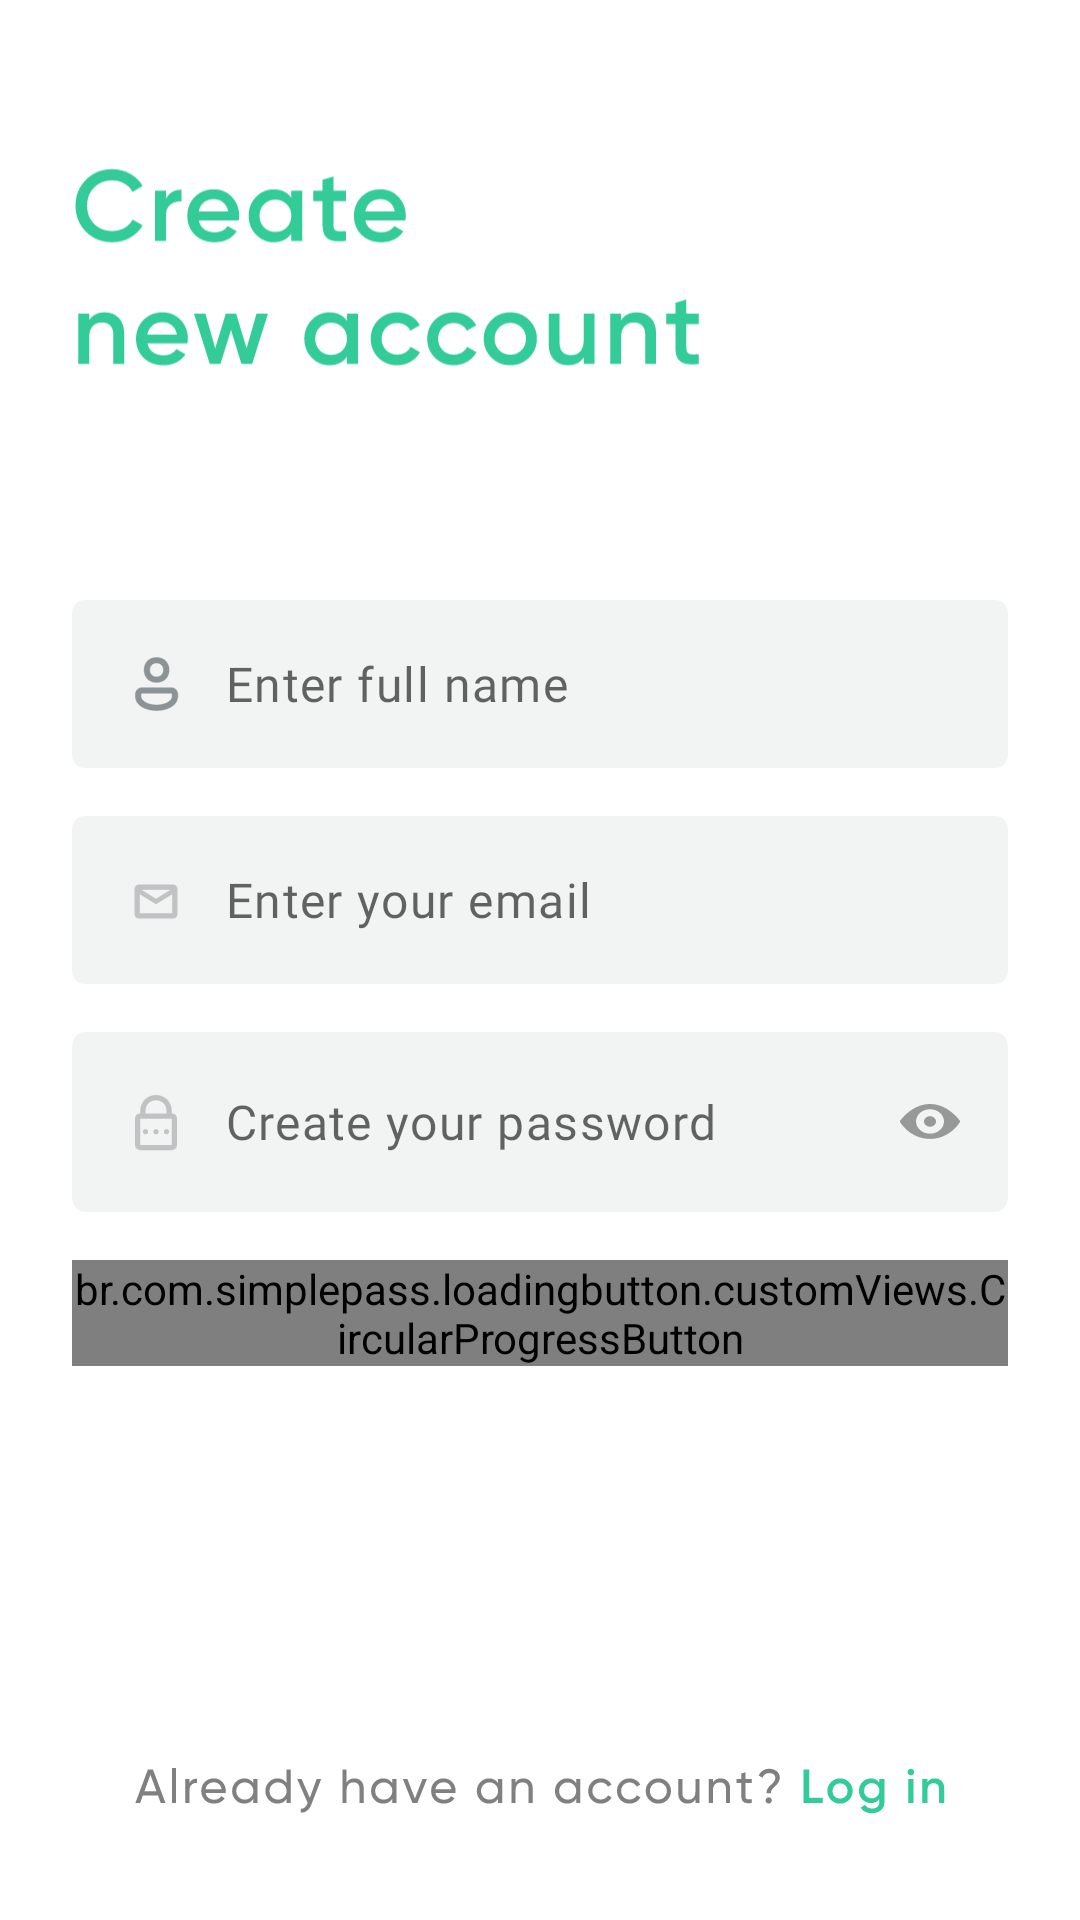

The Android layout XML behind this screen, and the referenced resources:
<!-- AndroidManifest.xml: application theme AppTheme -->
<!-- res/layout/fragment_signup.xml -->
<?xml version="1.0" encoding="utf-8"?>
<androidx.core.widget.NestedScrollView xmlns:android="http://schemas.android.com/apk/res/android"
    xmlns:app="http://schemas.android.com/apk/res-auto"
    android:layout_width="match_parent"
    android:layout_height="match_parent"
    android:background="@color/white"
    android:fillViewport="true">

    <androidx.constraintlayout.widget.ConstraintLayout
        android:layout_width="match_parent"
        android:layout_height="match_parent"
        android:background="@color/white">

        <ImageView
            android:id="@+id/imageView3"
            android:layout_width="210dp"
            android:layout_height="82dp"
            android:layout_marginStart="24dp"
            android:layout_marginTop="48dp"
            android:src="@drawable/ic_create_new_account"
            app:layout_constraintBottom_toBottomOf="parent"
            app:layout_constraintEnd_toEndOf="parent"
            app:layout_constraintHorizontal_bias="0.0"
            app:layout_constraintStart_toStartOf="parent"
            app:layout_constraintTop_toTopOf="parent"
            app:layout_constraintVertical_bias="0.0" />

        <EditText
            android:id="@+id/et_name"
            android:layout_width="match_parent"
            android:layout_height="wrap_content"
            android:layout_gravity="center"
            android:layout_marginStart="24dp"
            android:layout_marginTop="200dp"
            android:layout_marginEnd="24dp"
            android:textSize="16dp"
            android:background="@drawable/selector_et"
            android:drawableStart="@drawable/selector_name"
            android:drawablePadding="11dp"
            android:fontFamily="@font/gilroymedium"
            android:hint="Enter full name"
            android:inputType="textPersonName"
            android:letterSpacing="0.03"
            android:padding="16dp"
            android:textColor="#000"
            app:layout_constraintBottom_toBottomOf="parent"
            app:layout_constraintEnd_toEndOf="parent"
            app:layout_constraintStart_toStartOf="parent"
            app:layout_constraintTop_toTopOf="parent"
            app:layout_constraintVertical_bias="0.0" />

        <EditText
            android:id="@+id/et_email"
            android:layout_width="match_parent"
            android:layout_height="wrap_content"
            android:layout_gravity="center"
            android:layout_marginStart="24dp"
            android:textSize="16dp"
            android:layout_marginTop="16dp"
            android:layout_marginEnd="24dp"
            android:background="@drawable/selector_et"
            android:drawableStart="@drawable/selector_email"
            android:drawablePadding="11dp"
            android:fontFamily="@font/gilroymedium"
            android:hint="Enter your email"
            android:inputType="textEmailAddress"
            android:letterSpacing="0.03"
            android:padding="16dp"
            android:textColor="#000"
            app:layout_constraintBottom_toBottomOf="parent"
            app:layout_constraintEnd_toEndOf="parent"
            app:layout_constraintStart_toStartOf="parent"
            app:layout_constraintTop_toBottomOf="@+id/et_name"
            app:layout_constraintVertical_bias="0.0" />

        <EditText
            android:id="@+id/et_password"
            android:layout_width="match_parent"
            android:layout_height="60dp"
            android:drawableEnd="@drawable/ic_show_password"
            android:layout_gravity="center_vertical"
            android:layout_marginStart="24dp"
            android:letterSpacing="0.03"
            android:layout_marginTop="16dp"
            android:layout_marginEnd="24dp"
            android:textSize="16dp"
            android:background="@drawable/selector_et"
            android:drawableStart="@drawable/selector_password"
            android:drawablePadding="11dp"
            android:fontFamily="@font/gilroymedium"
            android:hint="Create your password"
            android:inputType="textPassword"
            android:padding="16dp"
            android:textColor="#000"
            app:layout_constraintBottom_toBottomOf="parent"
            app:layout_constraintEnd_toEndOf="parent"
            app:layout_constraintStart_toStartOf="parent"
            app:layout_constraintTop_toBottomOf="@+id/et_email"
            app:layout_constraintVertical_bias="0.0" />

        <br.com.simplepass.loadingbutton.customViews.CircularProgressButton
            android:id="@+id/btn_sign_up"
            android:layout_width="match_parent"
            android:layout_height="wrap_content"
            android:layout_marginStart="24dp"
            app:spinning_bar_color="@color/white"
            android:layout_marginTop="16dp"
            android:layout_marginEnd="24dp"
            android:layout_marginBottom="133dp"
            android:background="@drawable/ic_btn_one"
            android:fontFamily="@font/gilroymedium"
            android:text="Sign up"
            android:textAllCaps="false"
            android:textColor="@color/white"
            android:textSize="16dp"
            android:textStyle="bold"
            app:layout_constraintBottom_toBottomOf="parent"
            app:layout_constraintEnd_toEndOf="parent"
            app:layout_constraintStart_toStartOf="parent"
            app:layout_constraintTop_toBottomOf="@+id/et_password"
            app:layout_constraintVertical_bias="0.0" />

        <ImageView
            android:id="@+id/iv_go_to_login"
            android:layout_width="wrap_content"
            android:layout_height="wrap_content"
            android:layout_marginBottom="35dp"
            android:src="@drawable/ic_already_have_an_account__log_in"
            app:layout_constraintBottom_toBottomOf="parent"
            app:layout_constraintEnd_toEndOf="parent"
            app:layout_constraintStart_toStartOf="parent" />
    </androidx.constraintlayout.widget.ConstraintLayout>
</androidx.core.widget.NestedScrollView>
<!-- resources referenced by this layout -->
<resources>
  <color name="white">#FFFFFF</color>
  <!-- drawable selector_email (drawable) -->
  <?xml version="1.0" encoding="utf-8"?>
  <selector xmlns:android="http://schemas.android.com/apk/res/android">
      <item android:state_focused="true" android:drawable="@drawable/ic_email"/>
      <item android:drawable="@drawable/ic_inactive_email" />
  </selector>
  <!-- drawable selector_et (drawable) -->
  <?xml version="1.0" encoding="utf-8"?>
  <selector xmlns:android="http://schemas.android.com/apk/res/android">
      <item android:state_enabled="false" android:drawable="@drawable/ic_active"/>
      <item android:drawable="@drawable/ic_in_active" />
  </selector>
  <!-- drawable selector_name (drawable-v24) -->
  <?xml version="1.0" encoding="utf-8"?>
  <selector xmlns:android="http://schemas.android.com/apk/res/android">
      <item android:state_focused="true" android:drawable="@drawable/ic_name_icon"/>
      <item android:drawable="@drawable/ic_inactive_name_icon" />
  </selector>
  <!-- drawable selector_password (drawable) -->
  <?xml version="1.0" encoding="utf-8"?>
  <selector xmlns:android="http://schemas.android.com/apk/res/android">
      <item android:state_focused="true" android:drawable="@drawable/ic_password"/>
      <item android:drawable="@drawable/ic_inactive_password" />
  </selector>
  <style name="AppTheme" parent="Theme.AppCompat.Light.NoActionBar">
          
          <item name="colorPrimary">@color/colorPrimary</item>
          <item name="colorPrimaryDark">@color/colorPrimaryDark</item>
          <item name="colorAccent">@color/colorAccent</item>
          <item name="otpViewStyle">@style/OtpWidget.OtpView</item>
          <item name="android:windowContentTransitions">true</item>
      </style>
  <color name="colorPrimary">#33CC99</color>
  <!-- drawable ic_inactive_email (drawable) -->
  <vector xmlns:android="http://schemas.android.com/apk/res/android"
      android:width="24dp"
      android:height="24dp"
      android:viewportWidth="24"
      android:viewportHeight="24">
    <path
        android:pathData="M6.4,7C5.6279,7 5,7.6167 5,8.375V16.625C5,17.3833 5.6279,18 6.4,18H17.6C18.3721,18 19,17.3833 19,16.625V8.375C19,7.6167 18.3721,7 17.6,7H6.4ZM6.4,8.375H17.6V8.379L12,11.8125L6.4,8.3777V8.375ZM6.4,9.7527L12,13.1875L17.6,9.754L17.6014,16.625H6.4V9.7527Z"
        android:strokeWidth="0.4"
        android:fillColor="#bfc3c4"
        android:strokeColor="#bfc3c4"/>
  </vector>
  <!-- drawable ic_active (drawable) -->
  <vector xmlns:android="http://schemas.android.com/apk/res/android"
      android:width="296dp"
      android:height="48dp"
      android:viewportWidth="296"
      android:viewportHeight="48">
    <path
        android:strokeWidth="1"
        android:pathData="M4,0.5L292,0.5A3.5,3.5 0,0 1,295.5 4L295.5,44A3.5,3.5 0,0 1,292 47.5L4,47.5A3.5,3.5 0,0 1,0.5 44L0.5,4A3.5,3.5 0,0 1,4 0.5z"
        android:fillColor="#ffffff"
        android:strokeColor="#33CC99"/>
  </vector>
  <!-- drawable ic_in_active (drawable) -->
  <vector xmlns:android="http://schemas.android.com/apk/res/android"
      android:width="296dp"
      android:height="48dp"
      android:viewportWidth="296"
      android:viewportHeight="48">
    <path
        android:pathData="M4,0L292,0A4,4 0,0 1,296 4L296,44A4,4 0,0 1,292 48L4,48A4,4 0,0 1,0 44L0,4A4,4 0,0 1,4 0z"
        android:strokeAlpha="0.1"
        android:fillColor="#f2f3f3"
        android:fillAlpha="1"/>
  </vector>
  <color name="colorPrimaryDark">#33CC99</color>
  <color name="colorAccent">#33CC99</color>
</resources>
